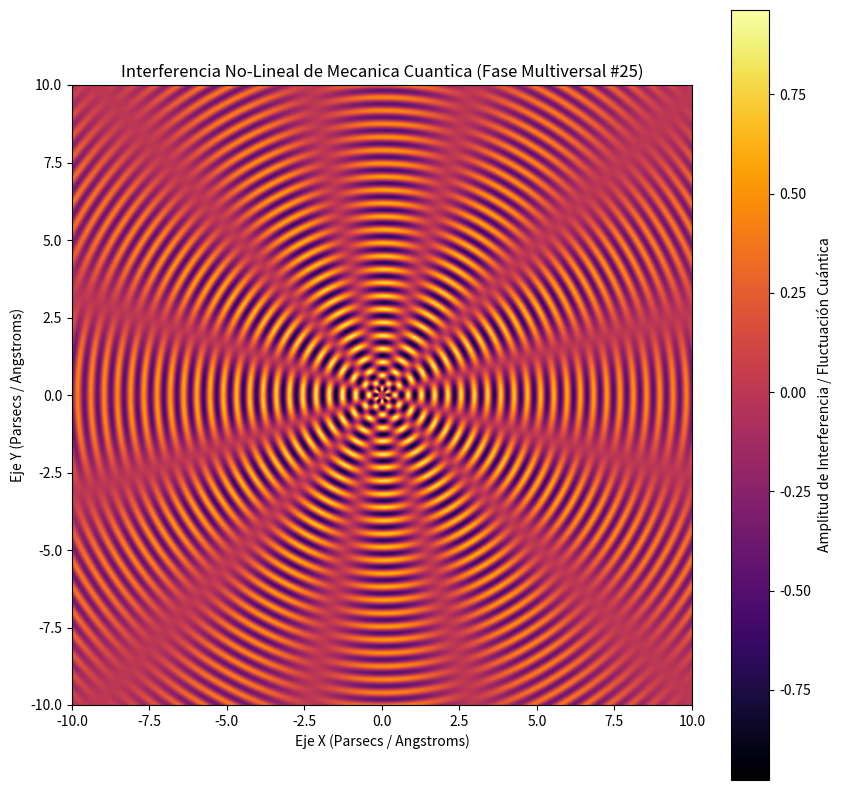

Write Python code to recreate this figure.
%matplotlib inline
# Simulación Multiversal: Mecanica Cuantica - Variante 25
import numpy as np
import matplotlib.pyplot as plt

# Parámetros Físicos No-Lineales
omega_1 = 14.689
omega_2 = 6.107
lambda_decay = 0.084
phase_shift = 1.681

x = np.linspace(-10, 10, 800)
y = np.linspace(-10, 10, 800)
X, Y = np.meshgrid(x, y)

# Dinámica de Fluidos / Campos Tensor-Escalares (Fase Multiversal)
R = np.sqrt(X**2 + Y**2) + 1e-5
Z = (np.sin(omega_1 * R + phase_shift) * np.cos(omega_2 * np.arctan2(Y, X))) * np.exp(-lambda_decay * R)

plt.figure(figsize=(10, 10))
plt.imshow(Z, cmap='inferno', extent=[-10, 10, -10, 10], origin='lower')
plt.colorbar(label='Amplitud de Interferencia / Fluctuación Cuántica')
plt.title(r'Interferencia No-Lineal de Mecanica Cuantica (Fase Multiversal #25)')
plt.xlabel('Eje X (Parsecs / Angstroms)')
plt.ylabel('Eje Y (Parsecs / Angstroms)')
plt.show()
